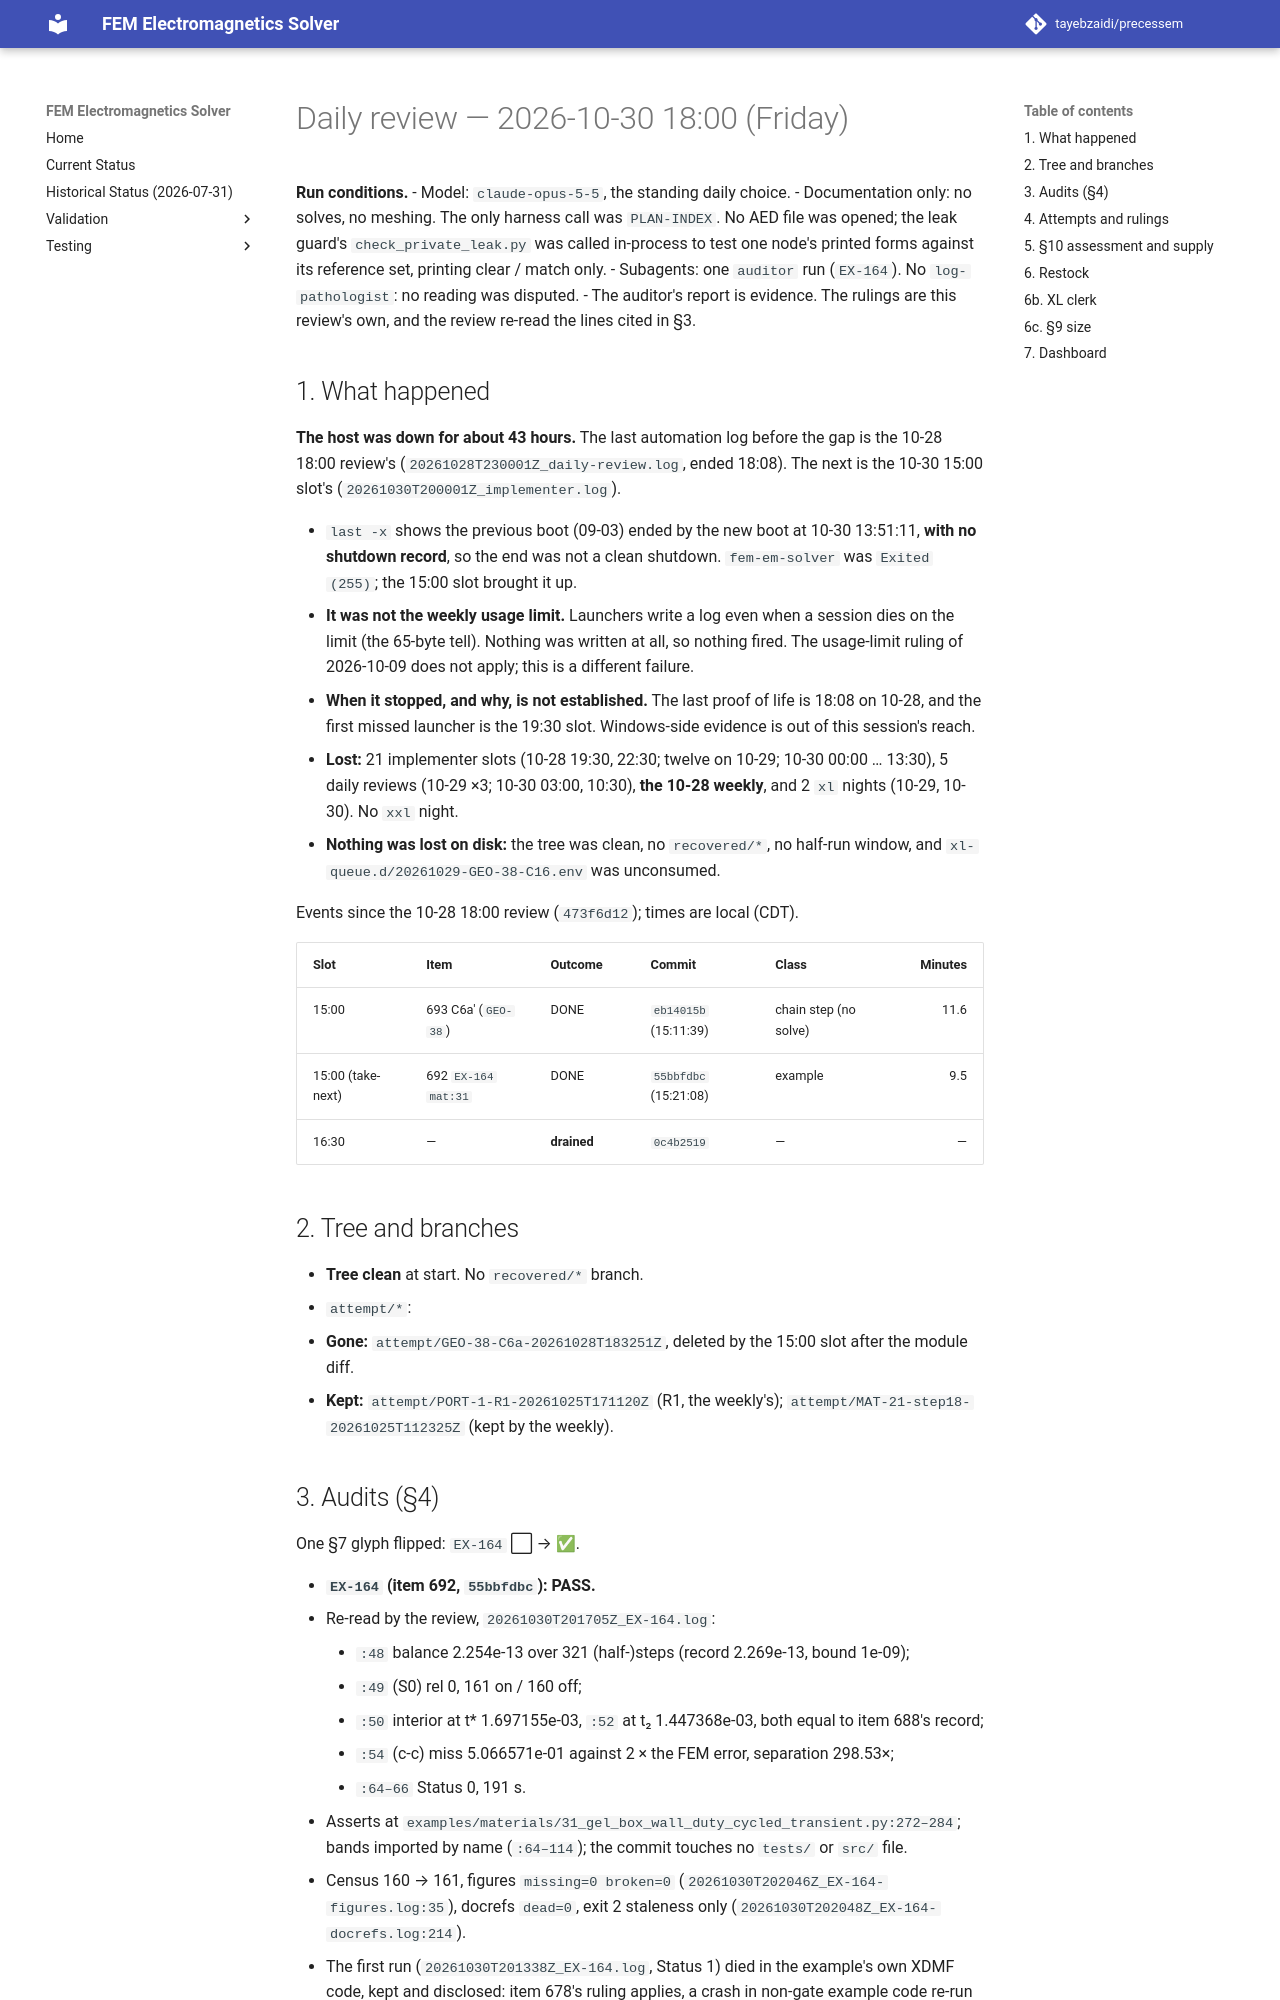

repository: tayebzaidi/precessem · page: planning/reviews/2026-10-30-daily-1800/index.html · generator: mkdocs

# Daily review — 2026-10-30 18:00 (Friday)

**Run conditions.**
- Model: `claude-opus-5-5`, the standing daily choice.
- Documentation only: no solves, no meshing. The only harness call was `PLAN-INDEX`. No AED file was opened; the leak guard's `check_private_leak.py` was called in-process to test one node's printed forms against its reference set, printing clear / match only.
- Subagents: one `auditor` run (`EX-164`). No `log-pathologist`: no reading was disputed.
- The auditor's report is evidence. The rulings are this review's own, and the review re-read the lines cited in §3.

## 1. What happened

**The host was down for about 43 hours.** The last automation log before the gap is the 10-28 18:00 review's (`20261028T230001Z_daily-review.log`, ended 18:08). The next is the 10-30 15:00 slot's (`20261030T200001Z_implementer.log`).

- `last -x` shows the previous boot (09-03) ended by the new boot at 10-30 13:51:11, **with no shutdown record**, so the end was not a clean shutdown. `fem-em-solver` was `Exited (255)`; the 15:00 slot brought it up.
- **It was not the weekly usage limit.** Launchers write a log even when a session dies on the limit (the 65-byte tell). Nothing was written at all, so nothing fired. The usage-limit ruling of 2026-10-09 does not apply; this is a different failure.
- **When it stopped, and why, is not established.** The last proof of life is 18:08 on 10-28, and the first missed launcher is the 19:30 slot. Windows-side evidence is out of this session's reach.
- **Lost:** 21 implementer slots (10-28 19:30, 22:30; twelve on 10-29; 10-30 00:00 … 13:30), 5 daily reviews (10-29 ×3; 10-30 03:00, 10:30), **the 10-28 weekly**, and 2 `xl` nights (10-29, 10-30). No `xxl` night.
- **Nothing was lost on disk:** the tree was clean, no `recovered/*`, no half-run window, and `xl-queue.d/20261029-GEO-38-C16.env` was unconsumed.

Events since the 10-28 18:00 review (`473f6d12`); times are local (CDT).

| Slot | Item | Outcome | Commit | Class | Minutes |
|---|---|---|---|---|---:|
| 15:00 | 693 C6a′ (`GEO-38`) | DONE | `eb14015b` (15:11:39) | chain step (no solve) | 11.6 |
| 15:00 (take-next) | 692 `EX-164` `mat:31` | DONE | `55bbfdbc` (15:21:08) | example | 9.5 |
| 16:30 | — | **drained** | `0c4b2519` | — | — |

## 2. Tree and branches

- **Tree clean** at start. No `recovered/*` branch.
- `attempt/*`:
  - **Gone:** `attempt/GEO-38-C6a-20261028T183251Z`, deleted by the 15:00 slot after the module diff.
  - **Kept:** `attempt/PORT-1-R1-20261025T171120Z` (R1, the weekly's); `attempt/MAT-21-step18-20261025T112325Z` (kept by the weekly).
